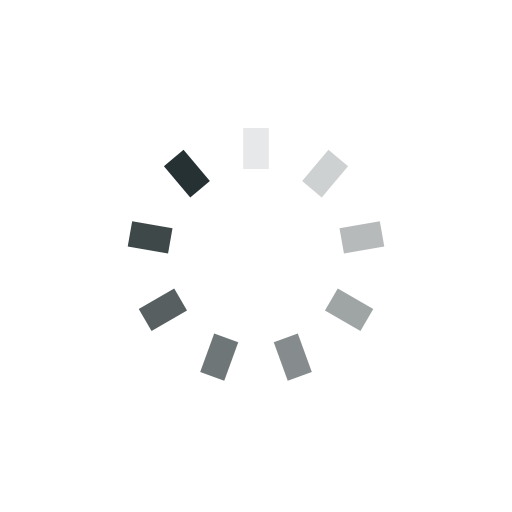
t = 0.00 s
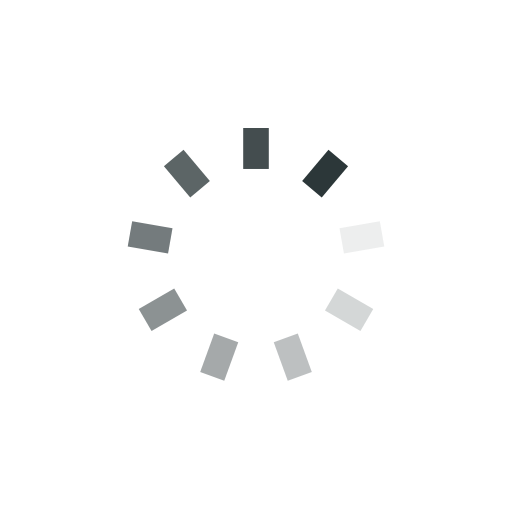
t = 0.22 s
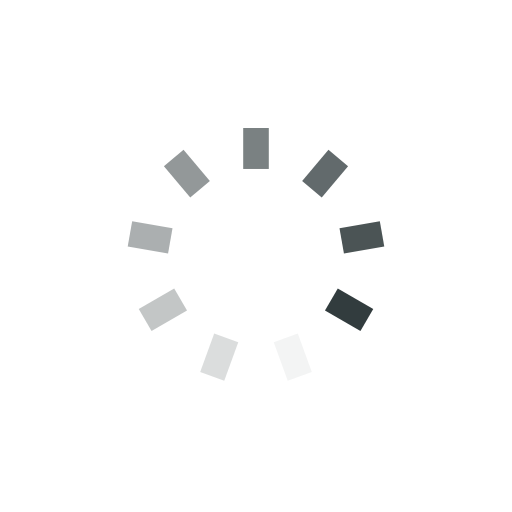
t = 0.44 s
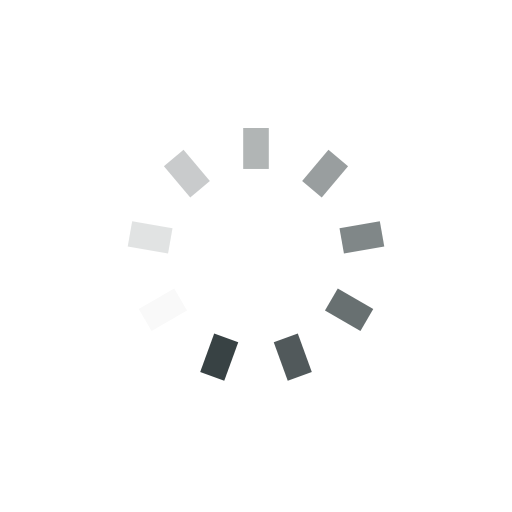
t = 0.65 s

The animated SVG that drew these frames (rendered in a browser with its animation timeline set to each time). Animation: 9 SMIL elements (animate=9); one cycle of 0.87 s, repeats indefinitely.

<?xml version="1.0" encoding="utf-8"?>
<svg xmlns="http://www.w3.org/2000/svg" xmlns:xlink="http://www.w3.org/1999/xlink" style="margin: auto; background: none; display: block; shape-rendering: auto;" width="84px" height="84px" viewBox="0 0 100 100" preserveAspectRatio="xMidYMid">
<g transform="rotate(0 50 50)">
  <rect x="47.5" y="25" rx="0" ry="0" width="5" height="8" fill="#263133">
    <animate attributeName="opacity" values="1;0" keyTimes="0;1" dur="0.8695652173913042s" begin="-0.7729468599033815s" repeatCount="indefinite"></animate>
  </rect>
</g><g transform="rotate(40 50 50)">
  <rect x="47.5" y="25" rx="0" ry="0" width="5" height="8" fill="#263133">
    <animate attributeName="opacity" values="1;0" keyTimes="0;1" dur="0.8695652173913042s" begin="-0.6763285024154588s" repeatCount="indefinite"></animate>
  </rect>
</g><g transform="rotate(80 50 50)">
  <rect x="47.5" y="25" rx="0" ry="0" width="5" height="8" fill="#263133">
    <animate attributeName="opacity" values="1;0" keyTimes="0;1" dur="0.8695652173913042s" begin="-0.5797101449275361s" repeatCount="indefinite"></animate>
  </rect>
</g><g transform="rotate(120 50 50)">
  <rect x="47.5" y="25" rx="0" ry="0" width="5" height="8" fill="#263133">
    <animate attributeName="opacity" values="1;0" keyTimes="0;1" dur="0.8695652173913042s" begin="-0.48309178743961345s" repeatCount="indefinite"></animate>
  </rect>
</g><g transform="rotate(160 50 50)">
  <rect x="47.5" y="25" rx="0" ry="0" width="5" height="8" fill="#263133">
    <animate attributeName="opacity" values="1;0" keyTimes="0;1" dur="0.8695652173913042s" begin="-0.38647342995169076s" repeatCount="indefinite"></animate>
  </rect>
</g><g transform="rotate(200 50 50)">
  <rect x="47.5" y="25" rx="0" ry="0" width="5" height="8" fill="#263133">
    <animate attributeName="opacity" values="1;0" keyTimes="0;1" dur="0.8695652173913042s" begin="-0.28985507246376807s" repeatCount="indefinite"></animate>
  </rect>
</g><g transform="rotate(240 50 50)">
  <rect x="47.5" y="25" rx="0" ry="0" width="5" height="8" fill="#263133">
    <animate attributeName="opacity" values="1;0" keyTimes="0;1" dur="0.8695652173913042s" begin="-0.19323671497584538s" repeatCount="indefinite"></animate>
  </rect>
</g><g transform="rotate(280 50 50)">
  <rect x="47.5" y="25" rx="0" ry="0" width="5" height="8" fill="#263133">
    <animate attributeName="opacity" values="1;0" keyTimes="0;1" dur="0.8695652173913042s" begin="-0.09661835748792269s" repeatCount="indefinite"></animate>
  </rect>
</g><g transform="rotate(320 50 50)">
  <rect x="47.5" y="25" rx="0" ry="0" width="5" height="8" fill="#263133">
    <animate attributeName="opacity" values="1;0" keyTimes="0;1" dur="0.8695652173913042s" begin="0s" repeatCount="indefinite"></animate>
  </rect>
</g>
<!-- [ldio] generated by https://loading.io/ --></svg>